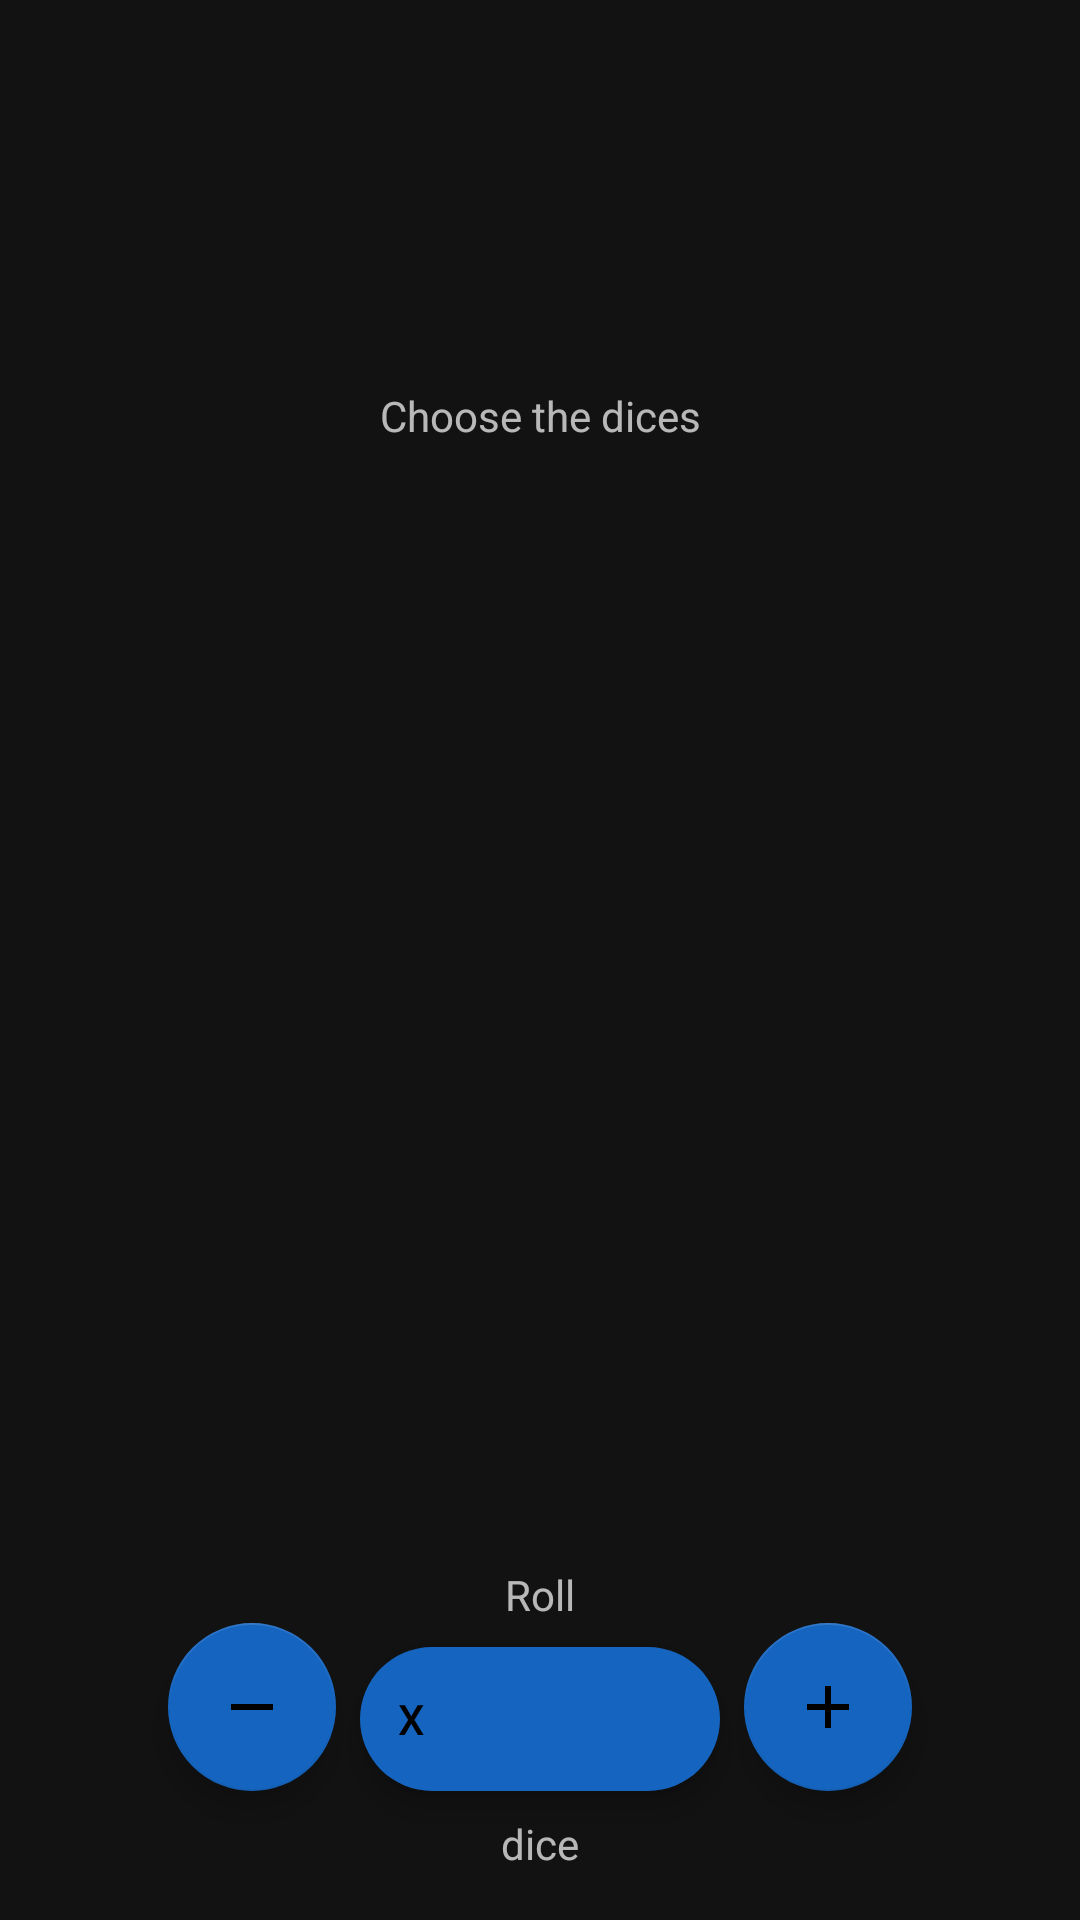

Reconstruct the res/layout file that produces this screen, plus the resources it refers to.
<!-- AndroidManifest.xml: application theme Theme.DiceRoller -->
<!-- res/layout/activity_selection.xml -->
<?xml version="1.0" encoding="utf-8"?>
<androidx.constraintlayout.widget.ConstraintLayout xmlns:android="http://schemas.android.com/apk/res/android"
    xmlns:app="http://schemas.android.com/apk/res-auto"
    xmlns:tools="http://schemas.android.com/tools"
    android:layout_width="match_parent"
    android:layout_height="match_parent"
    android:padding="16dp"
    tools:context=".controllers.SelectionActivity">

    <androidx.recyclerview.widget.RecyclerView
        android:id="@+id/selec_recyview_dices"
        android:layout_width="0dp"
        android:layout_height="wrap_content"
        app:layout_constraintStart_toStartOf="parent"
        app:layout_constraintTop_toTopOf="parent"
        app:layout_constraintEnd_toEndOf="parent"
        app:layout_constraintBottom_toTopOf="@id/selec_txt_rolling"
        android:layout_marginBottom="16dp"
        tools:listitem="@layout/item_dices"
        tools:itemCount="8"
        app:layoutManager="androidx.recyclerview.widget.GridLayoutManager"
        app:spanCount="2"/>

    <androidx.recyclerview.widget.RecyclerView
        android:id="@+id/selec_recyview_selecteds"
        android:layout_width="wrap_content"
        android:layout_height="wrap_content"
        app:layout_constraintStart_toStartOf="parent"
        app:layout_constraintEnd_toEndOf="parent"
        app:layout_constraintBottom_toTopOf="@id/selec_txt_rolling"
        android:layout_marginBottom="8dp"
        tools:listitem="@layout/item_selecteds"
        tools:itemCount="3"
        app:layoutManager="androidx.recyclerview.widget.LinearLayoutManager"
        tools:orientation="horizontal"/>

    <com.google.android.material.floatingactionbutton.ExtendedFloatingActionButton
        android:id="@+id/selec_fab_next"
        android:layout_width="wrap_content"
        android:layout_height="wrap_content"
        app:layout_constraintStart_toStartOf="parent"
        app:layout_constraintEnd_toEndOf="parent"
        app:layout_constraintBottom_toTopOf="@id/selec_txt_dice_or_dices"
        android:layout_marginBottom="8dp"
        android:text="X"/>

    <com.google.android.material.floatingactionbutton.FloatingActionButton
        android:id="@+id/selec_fab_minus"
        android:layout_width="wrap_content"
        android:layout_height="wrap_content"
        app:layout_constraintEnd_toStartOf="@id/selec_fab_next"
        app:layout_constraintBottom_toBottomOf="@id/selec_fab_next"
        android:layout_marginHorizontal="8dp"
        android:src="@drawable/baseline_remove"/>

    <com.google.android.material.floatingactionbutton.FloatingActionButton
        android:id="@+id/selec_fab_plus"
        android:layout_width="wrap_content"
        android:layout_height="wrap_content"
        app:layout_constraintStart_toEndOf="@id/selec_fab_next"
        app:layout_constraintBottom_toBottomOf="@id/selec_fab_next"
        android:layout_marginHorizontal="8dp"
        android:src="@drawable/baseline_add"/>

    <TextView android:id="@+id/selec_txt_head"
        android:layout_width="wrap_content"
        android:layout_height="wrap_content"
        app:layout_constraintStart_toStartOf="parent"
        app:layout_constraintTop_toTopOf="parent"
        app:layout_constraintEnd_toEndOf="parent"
        app:layout_constraintBottom_toTopOf="@id/selec_recyview_dices"
        android:text="@string/header"
        android:textAlignment="center"/>

    <TextView android:id="@+id/selec_txt_rolling"
        android:layout_width="wrap_content"
        android:layout_height="wrap_content"
        app:layout_constraintStart_toStartOf="parent"
        app:layout_constraintEnd_toEndOf="parent"
        app:layout_constraintBottom_toTopOf="@id/selec_fab_next"
        android:layout_marginVertical="8dp"
        android:text="Roll"/>

    <TextView android:id="@+id/selec_txt_dice_or_dices"
        android:layout_width="wrap_content"
        android:layout_height="wrap_content"
        app:layout_constraintStart_toStartOf="parent"
        app:layout_constraintEnd_toEndOf="parent"
        app:layout_constraintBottom_toBottomOf="parent"
        android:text="dice"/>

</androidx.constraintlayout.widget.ConstraintLayout>
<!-- res/layout/item_dices.xml (included above) -->
<?xml version="1.0" encoding="utf-8"?>
<androidx.constraintlayout.widget.ConstraintLayout xmlns:android="http://schemas.android.com/apk/res/android"
    android:layout_width="match_parent"
    android:layout_height="wrap_content"
    xmlns:app="http://schemas.android.com/apk/res-auto">

    <ImageView android:id="@+id/diceitem_img_dice"
        android:layout_width="@dimen/diceItem"
        android:layout_height="@dimen/diceItem"
        app:layout_constraintStart_toStartOf="parent"
        app:layout_constraintTop_toTopOf="parent"
        app:layout_constraintEnd_toEndOf="parent"
        app:layout_constraintBottom_toBottomOf="parent"
        android:layout_marginHorizontal="24dp"
        android:layout_marginVertical="16dp"
        android:src="@drawable/icon_dice"
        android:scaleType="fitCenter"/>

    <TextView android:id="@+id/diceitem_txt_dice"
        android:layout_width="wrap_content"
        android:layout_height="wrap_content"
        app:layout_constraintStart_toStartOf="@id/diceitem_img_dice"
        app:layout_constraintTop_toTopOf="@id/diceitem_img_dice"
        app:layout_constraintEnd_toEndOf="@id/diceitem_img_dice"
        app:layout_constraintBottom_toBottomOf="@id/diceitem_img_dice"
        android:soundEffectsEnabled="true"
        android:text="X"
        android:textSize="@dimen/textNumberDice"
        android:textStyle="bold"
        android:textColor="@color/white" />
    
</androidx.constraintlayout.widget.ConstraintLayout>
<!-- res/layout/item_selecteds.xml (included above) -->
<?xml version="1.0" encoding="utf-8"?>
<androidx.constraintlayout.widget.ConstraintLayout xmlns:android="http://schemas.android.com/apk/res/android"
    android:layout_width="wrap_content"
    android:layout_height="wrap_content"
    xmlns:app="http://schemas.android.com/apk/res-auto">

    <ImageView android:id="@+id/selecitem_img_selecteds"
        android:layout_width="@dimen/selecItem"
        android:layout_height="@dimen/selecItem"
        app:layout_constraintStart_toStartOf="parent"
        app:layout_constraintTop_toTopOf="parent"
        app:layout_constraintEnd_toEndOf="parent"
        app:layout_constraintBottom_toBottomOf="parent"
        android:layout_marginHorizontal="@dimen/marginHoriSelec"
        android:background="@drawable/circular_background"
        android:scaleType="centerCrop"/>

    <TextView android:id="@+id/selectitem_txt_selecteds"
        android:layout_width="wrap_content"
        android:layout_height="wrap_content"
        app:layout_constraintStart_toStartOf="@id/selecitem_img_selecteds"
        app:layout_constraintTop_toTopOf="@id/selecitem_img_selecteds"
        app:layout_constraintEnd_toEndOf="@id/selecitem_img_selecteds"
        app:layout_constraintBottom_toBottomOf="@id/selecitem_img_selecteds"
        android:text=""
        android:textSize="@dimen/textNumberSelecteds"
        android:textStyle="bold"
        android:textColor="@color/gray"/>

</androidx.constraintlayout.widget.ConstraintLayout>
<!-- resources referenced by this layout -->
<resources>
  <color name="gray">#DADADA</color>
  <color name="white">#FFFFFFFF</color>
  <dimen name="diceItem">88dp</dimen>
  <dimen name="marginHoriSelec">8dp</dimen>
  <dimen name="selecItem">44dp</dimen>
  <dimen name="textNumberDice">21sp</dimen>
  <dimen name="textNumberSelecteds">18sp</dimen>
  <!-- drawable baseline_add (drawable) -->
  <vector android:height="56dp" android:tint="#DADADA"
      android:viewportHeight="24" android:viewportWidth="24"
      android:width="56dp" xmlns:android="http://schemas.android.com/apk/res/android">
      <path android:fillColor="@color/gray" android:pathData="M19,13h-6v6h-2v-6H5v-2h6V5h2v6h6v2z"/>
  </vector>
  <!-- drawable baseline_remove (drawable) -->
  <vector android:height="56dp" android:tint="#DADADA"
      android:viewportHeight="24" android:viewportWidth="24"
      android:width="56dp" xmlns:android="http://schemas.android.com/apk/res/android">
      <path android:fillColor="@color/gray" android:pathData="M19,13H5v-2h14v2z"/>
  </vector>
  <string name="header">Choose the dices</string>
  <style name="Theme.DiceRoller" parent="Base.Theme.DiceRoller" />
  <style name="Base.Theme.DiceRoller" parent="Theme.MaterialComponents.NoActionBar">
          
          <item name="colorPrimary">#0D47A1</item> 
          <item name="colorPrimaryVariant">#003366</item> 
          <item name="colorOnPrimary">@color/white</item> 
  
          <item name="colorSecondary">#1565C0</item> 
          <item name="colorSecondaryVariant">#0D47A1</item> 
          <item name="colorOnSecondary">@color/black</item> 
  
          
          <item name="android:statusBarColor" tools:targetApi="l">?attr/colorPrimaryVariant</item>
  
          
      </style>
  <color name="black">#FF000000</color>
</resources>
